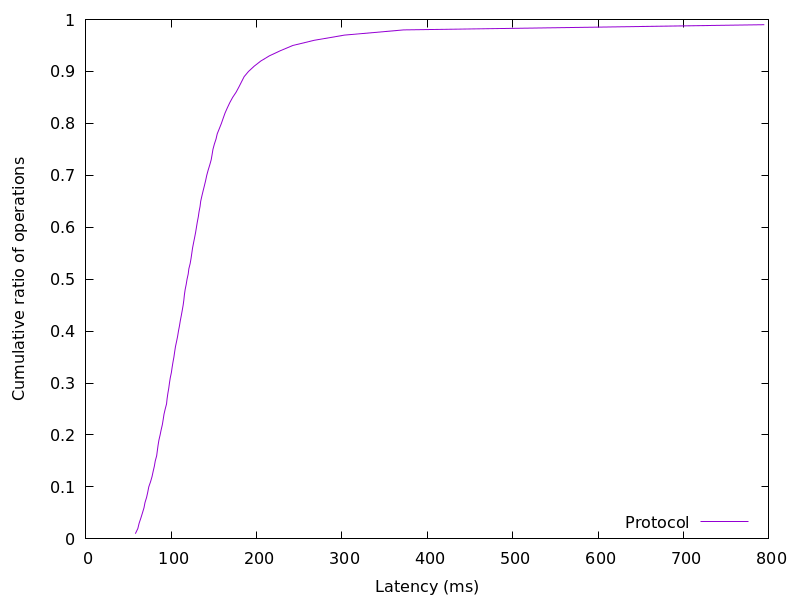

The data file committed next to this chart (first rows):
58.089870000000005, 0.01
61.04, 0.02
62.46, 0.03
64.55, 0.04
66.41, 0.05
68.24, 0.06
69.36, 0.07
71.27, 0.08
72.64, 0.09
73.76, 0.1
75.92, 0.11
77.66, 0.12
78.91, 0.13
80.33, 0.14
81.41, 0.15
83.05, 0.16
83.83, 0.17
84.7, 0.18
85.68, 0.19
87.08, 0.2
88.29, 0.21
89.7, 0.22
90.7, 0.23
91.63, 0.24
93.04, 0.25
94.65, 0.26
95.27, 0.27
96.12, 0.28
97.21, 0.29
98.02, 0.3
98.99, 0.31
100.3, 0.32
101.1, 0.33
102.1, 0.34
103.2, 0.35
104.1, 0.36
105, 0.37
106.4, 0.38
107.6, 0.39
108.6, 0.4
109.7, 0.41
110.7, 0.42
111.9, 0.43
113, 0.44
114.1, 0.45
114.9, 0.46
115.5, 0.47
116.4, 0.48
117.6, 0.49
118.6, 0.5
120, 0.51
120.7, 0.52
122.3, 0.53
123.3, 0.54
124.2, 0.55
125, 0.56
126.3, 0.57
127.5, 0.58
128.6, 0.59
129.6, 0.6
130.6, 0.61
... 38 more rows
